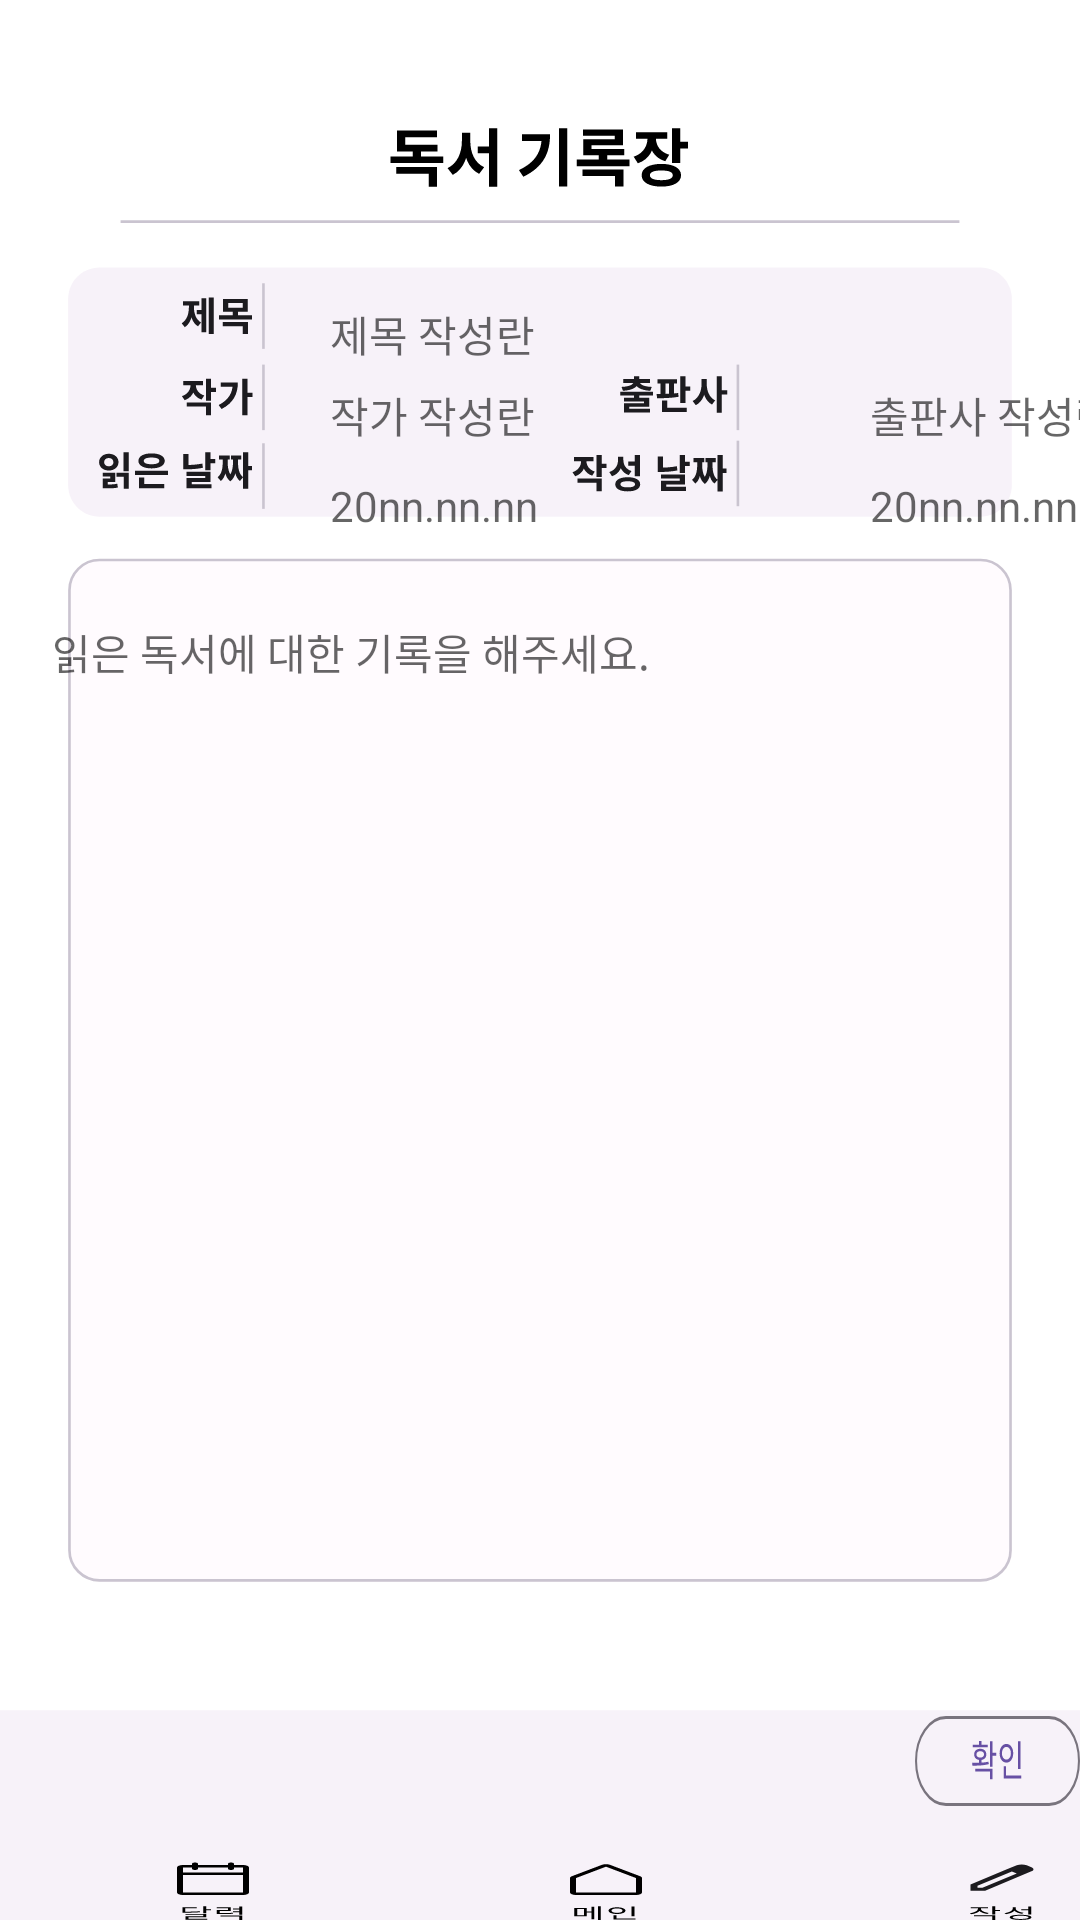

This screen was rendered from an Android layout file. Write that file and the resources it references.
<!-- AndroidManifest.xml: application theme Theme.GURU_Android_team30 -->
<!-- res/layout/activity_writepage.xml -->
<?xml version="1.0" encoding="utf-8"?>
<RelativeLayout xmlns:android="http://schemas.android.com/apk/res/android"
    xmlns:app="http://schemas.android.com/apk/res-auto"
    xmlns:tools="http://schemas.android.com/tools"
    android:layout_width="match_parent"
    android:layout_height="match_parent"
    tools:context=".Writepage"
    android:background="@drawable/write_page_no_navigationbar">

    <EditText
        android:id="@+id/title"
        android:layout_width="265dp"
        android:layout_height="37dp"
        android:layout_marginLeft="110dp"
        android:layout_marginTop="93dp"
        android:background="@null"
        android:hint="제목 작성란"
        android:textColor="@color/subhead_color"
        android:textSize="14sp"
        tools:ignore="TouchTargetSizeCheck"
        android:singleLine="true"/>


    <EditText
        android:id="@+id/writer"
        android:layout_width="104dp"
        android:layout_height="37dp"
        android:layout_marginLeft="110dp"
        android:layout_marginTop="120dp"
        android:background="@null"
        android:hint="작가 작성란"
        android:textColor="@color/subhead_color"
        android:textSize="14sp"
        tools:ignore="TouchTargetSizeCheck"
        android:singleLine="true"/>


    <EditText
        android:id="@+id/publisher"
        android:layout_width="90dp"
        android:layout_height="37dp"
        android:layout_marginLeft="290dp"
        android:layout_marginTop="120dp"
        android:background="@null"
        android:hint="출판사 작성란"
        android:singleLine="true"
        android:textColor="@color/subhead_color"
        android:textSize="14sp"
        tools:ignore="TouchTargetSizeCheck" />

    <EditText
        android:id="@+id/date_reading"
        android:layout_width="95dp"
        android:layout_height="37dp"
        android:layout_marginLeft="110dp"
        android:layout_marginTop="150dp"
        android:background="@null"
        android:hint="20nn.nn.nn"
        android:singleLine="true"
        android:textColor="@color/subhead_color"
        android:textSize="14sp" />


    <EditText
        android:id="@+id/date_writing"
        android:layout_width="90dp"
        android:layout_height="37dp"
        android:layout_marginLeft="290dp"
        android:layout_marginTop="150dp"
        android:background="@null"
        android:hint="20nn.nn.nn"
        android:singleLine="true"
        android:textColor="@color/subhead_color"
        android:textSize="14sp" />

    
    <EditText
        android:id="@+id/read_record"
        android:layout_width="340dp"
        android:layout_height="347dp"
        android:layout_centerHorizontal="true"
        android:layout_marginStart="35dp"
        android:layout_marginTop="207dp"
        android:background="@null"
        android:gravity="top"
        android:hint="읽은 독서에 대한 기록을 해주세요."
        android:maxLines="19"
        android:textSize="14sp"></EditText>

    <ImageButton
        android:id="@+id/check"
        android:layout_width="wrap_content"
        android:layout_height="wrap_content"
        android:layout_marginStart="305dp"
        android:layout_marginTop="572dp"
        android:background="@drawable/button"
        android:minWidth="0dp"
        android:minHeight="0dp"
        android:textColor="@color/label_text_color"
        tools:ignore="SpeakableTextPresentCheck,TouchTargetSizeCheck" />

    
    <ImageButton
        android:id="@+id/calender"
        android:layout_width="wrap_content"
        android:layout_height="wrap_content"
        android:layout_alignParentBottom="false"
        android:layout_marginLeft="55dp"
        android:layout_marginTop="620dp"
        android:layout_marginRight="-94dp"
        android:background="@drawable/calender_navi_button"
        tools:ignore="TouchTargetSizeCheck,SpeakableTextPresentCheck" />

    <ImageButton
        android:id="@+id/house"
        android:layout_width="wrap_content"
        android:layout_height="wrap_content"
        android:layout_alignParentBottom="false"
        android:layout_marginLeft="190dp"
        android:layout_marginTop="620dp"
        android:layout_marginRight="-94dp"
        android:background="@drawable/main_navi_button"
        tools:ignore="TouchTargetSizeCheck,SpeakableTextPresentCheck" />

    <ImageButton
        android:id="@+id/writing"
        android:layout_width="wrap_content"
        android:layout_height="wrap_content"
        android:layout_alignParentBottom="false"
        android:layout_marginLeft="320dp"
        android:layout_marginTop="620dp"
        android:layout_marginRight="-94dp"
        android:background="@drawable/writing_navi_button"
        tools:ignore="TouchTargetSizeCheck,SpeakableTextPresentCheck" />

</RelativeLayout>
<!-- resources referenced by this layout -->
<resources>
  <color name="label_text_color">#6750A4</color>
  <color name="subhead_color">#1C1B1F</color>
  <!-- drawable main_navi_button (drawable) -->
  <?xml version="1.0" encoding="utf-8"?>
  <vector xmlns:android="http://schemas.android.com/apk/res/android"
      android:width="28dp"
      android:height="48dp"
      android:viewportWidth="28"
      android:viewportHeight="48">
      <path
          android:strokeColor="#FF000000"
          android:strokeWidth="2"
          android:strokeLineCap="round"
          android:strokeLineJoin="round"
          android:pathData="M22.68 13.7l-10-9.09C12.49 4.44 12.25 4.35 12 4.35c-0.25 0-0.5 0.1-0.68 0.26l-10 9.09c-0.1 0.1-0.18 0.2-0.23 0.34C1.03 14.16 1 14.3 1 14.44V26c0 0.27 0.1 0.52 0.3 0.7C1.47 26.9 1.72 27 2 27h20c0.27 0 0.52-0.1 0.7-0.3 0.2-0.18 0.3-0.43 0.3-0.7V14.44c0-0.14-0.03-0.28-0.09-0.4-0.05-0.13-0.13-0.24-0.23-0.34v0Z"/>
      <path
          android:fillColor="#FF000000"
          android:pathData="M1.44 38.34v6.7h4.14v-6.7H1.44Zm3.2 0.79v5.11H2.39v-5.11h2.27Zm4.68-2.04v10.85h0.96V37.09H9.32Zm-4.24 4.08V42h2.5v-0.83h-2.5Zm2.09-3.85V47.4h0.95V37.32H7.17Zm13.31-0.22v7.92h1.01V37.1h-1Zm-5.96 9.78v0.82h7.3v-0.82h-7.3Zm0-2.68v2.96h0.98V44.2h-0.98Zm1.15-6.36c-1.62 0-2.83 1.1-2.83 2.68 0 1.56 1.21 2.68 2.83 2.68s2.82-1.12 2.82-2.68c0-1.57-1.2-2.68-2.82-2.68Zm0 0.87c1.06 0 1.86 0.74 1.86 1.81 0 1.06-0.8 1.8-1.86 1.8-1.05 0-1.86-0.74-1.86-1.8 0-1.07 0.8-1.81 1.86-1.81Z"/>
  </vector>
  <!-- drawable writing_navi_button (drawable) -->
  <?xml version="1.0" encoding="utf-8"?>
  <vector xmlns:android="http://schemas.android.com/apk/res/android"
      android:width="28dp"
      android:height="48dp"
      android:viewportWidth="28"
      android:viewportHeight="48">
      <path
          android:fillColor="#FF1C1B1F"
          android:fillType="evenOdd"
          android:pathData="M22.24 4.19l1.57 1.57c0.92 0.91 0.92 2.4 0 3.3L8.38 24.5H3.5v-4.88L15.63 7.48l3.3-3.3c0.91-0.9 2.4-0.9 3.3 0ZM5.84 22.17l1.64 0.07 11.45-11.47-1.64-1.65L5.83 20.58v1.59Z"/>
      <path
          android:fillColor="#FF000000"
          android:pathData="M5.97 38.2v0.88c0 1.55-1.08 2.94-2.72 3.52l0.53 0.78c1.81-0.65 3.01-2.3 3.01-4.3V38.2H5.97Zm0.18 0v0.87c0 1.87 1.16 3.47 2.94 4.09l0.52-0.78c-1.6-0.54-2.64-1.87-2.64-3.31V38.2H6.15Zm-2.59-0.36v0.82h5.8v-0.82h-5.8Zm7.17-0.75v6.53h1v-6.53h-1Zm0.72 2.85v0.83h1.88v-0.83h-1.88ZM4.68 44.2v0.83h6.05v2.92h1v-3.75H4.67Zm12.9-6.49v1.12c0 1.65-1.09 3.1-2.74 3.7l0.51 0.8c1.86-0.69 3.05-2.4 3.05-4.5V37.7h-0.83Zm0.17 0v1.08c0 1.97 1.17 3.56 2.92 4.22l0.54-0.78c-1.58-0.55-2.64-1.9-2.64-3.44V37.7h-0.82Zm5.02-0.61v6.42h1v-6.42h-1Zm-2.57 6.73c-2.24 0-3.62 0.76-3.62 2.05 0 1.3 1.38 2.04 3.62 2.04 2.23 0 3.61-0.74 3.61-2.04s-1.38-2.05-3.6-2.05Zm0 0.8c1.63 0 2.63 0.46 2.63 1.25 0 0.8-1 1.26-2.63 1.26s-2.63-0.47-2.63-1.26 1-1.26 2.63-1.26Zm0.22-5.24v0.83h2.57v-0.83h-2.57Z"/>
  </vector>
  <style name="Theme.GURU_Android_team30" parent="Theme.MaterialComponents.DayNight.DarkActionBar">
          <item name="windowNoTitle">true</item>
          <item name="android:windowFullscreen">true</item>
          
          <item name="colorPrimary">@color/purple_500</item>
          <item name="colorPrimaryVariant">@color/purple_700</item>
          <item name="colorOnPrimary">@color/white</item>
          
          <item name="colorSecondary">@color/teal_200</item>
          <item name="colorSecondaryVariant">@color/teal_700</item>
          <item name="colorOnSecondary">@color/black</item>
          
          <item name="android:statusBarColor">?attr/colorPrimaryVariant</item>
          
      </style>
  <color name="purple_500">#FF6200EE</color>
  <color name="purple_700">#FF3700B3</color>
  <color name="white">#FFFFFFFF</color>
  <color name="teal_200">#FF03DAC5</color>
  <color name="teal_700">#FF018786</color>
  <color name="black">#FF000000</color>
</resources>
